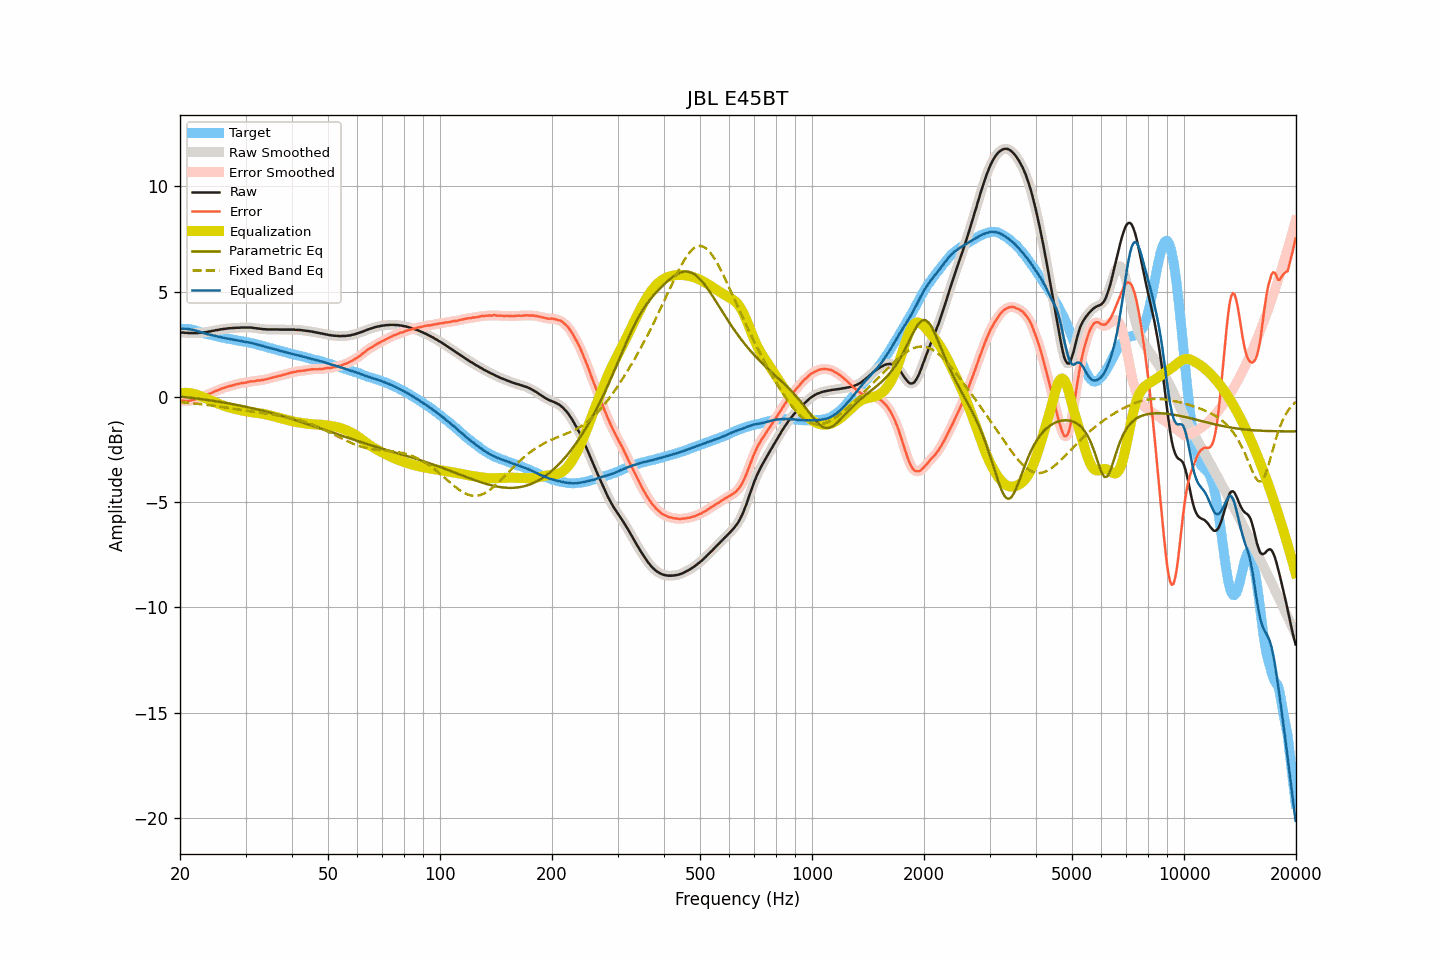

The data file committed next to this chart (first rows):
frequency, raw, smoothed, error, error_smoothed, equalization, parametric_eq, fixed_band_eq, equalized_raw, equalized_smoothed, target
20.00, 3.06, 3.06, -0.17, -0.17, 0.17, 0.01, -0.25, 3.23, 3.23, 3.23
20.20, 3.05, 3.06, -0.18, -0.18, 0.18, 0.00, -0.26, 3.23, 3.24, 3.23
20.40, 3.05, 3.05, -0.18, -0.19, 0.19, -0.00, -0.26, 3.24, 3.24, 3.23
20.61, 3.04, 3.04, -0.19, -0.19, 0.19, -0.01, -0.27, 3.23, 3.23, 3.23
20.81, 3.04, 3.04, -0.19, -0.19, 0.19, -0.02, -0.28, 3.23, 3.23, 3.23
21.02, 3.03, 3.03, -0.20, -0.19, 0.19, -0.03, -0.28, 3.22, 3.22, 3.23
21.23, 3.03, 3.03, -0.18, -0.18, 0.18, -0.04, -0.29, 3.21, 3.21, 3.21
21.44, 3.03, 3.03, -0.17, -0.17, 0.17, -0.05, -0.30, 3.20, 3.20, 3.20
21.66, 3.03, 3.03, -0.15, -0.15, 0.15, -0.06, -0.31, 3.18, 3.18, 3.18
21.87, 3.03, 3.03, -0.13, -0.13, 0.13, -0.07, -0.31, 3.16, 3.16, 3.16
22.09, 3.03, 3.03, -0.12, -0.11, 0.11, -0.08, -0.32, 3.14, 3.14, 3.15
22.31, 3.03, 3.03, -0.09, -0.09, 0.08, -0.09, -0.33, 3.12, 3.12, 3.12
22.54, 3.04, 3.04, -0.06, -0.06, 0.05, -0.10, -0.34, 3.10, 3.09, 3.10
22.76, 3.04, 3.04, -0.03, -0.03, 0.03, -0.11, -0.35, 3.07, 3.07, 3.08
22.99, 3.05, 3.05, 0.01, 0.01, -0.01, -0.12, -0.36, 3.05, 3.05, 3.05
23.22, 3.06, 3.06, 0.05, 0.04, -0.04, -0.13, -0.37, 3.03, 3.02, 3.02
23.45, 3.07, 3.07, 0.08, 0.08, -0.07, -0.14, -0.38, 3.00, 3.00, 2.99
23.69, 3.08, 3.08, 0.10, 0.10, -0.10, -0.15, -0.39, 2.98, 2.98, 2.98
23.92, 3.10, 3.10, 0.14, 0.13, -0.14, -0.16, -0.40, 2.97, 2.96, 2.96
24.16, 3.11, 3.11, 0.16, 0.16, -0.17, -0.17, -0.41, 2.94, 2.94, 2.95
24.40, 3.13, 3.13, 0.20, 0.20, -0.20, -0.18, -0.42, 2.93, 2.93, 2.93
24.65, 3.14, 3.15, 0.23, 0.23, -0.23, -0.19, -0.43, 2.91, 2.91, 2.91
24.89, 3.16, 3.16, 0.27, 0.27, -0.27, -0.21, -0.44, 2.90, 2.89, 2.89
25.14, 3.17, 3.17, 0.29, 0.30, -0.30, -0.22, -0.45, 2.88, 2.88, 2.88
25.39, 3.18, 3.19, 0.33, 0.33, -0.33, -0.23, -0.46, 2.85, 2.86, 2.86
25.65, 3.20, 3.20, 0.36, 0.36, -0.36, -0.24, -0.47, 2.84, 2.84, 2.85
25.91, 3.21, 3.21, 0.40, 0.39, -0.39, -0.26, -0.48, 2.82, 2.82, 2.82
26.16, 3.22, 3.22, 0.42, 0.42, -0.42, -0.27, -0.49, 2.81, 2.81, 2.80
26.43, 3.23, 3.23, 0.44, 0.44, -0.44, -0.28, -0.50, 2.79, 2.79, 2.79
26.69, 3.24, 3.24, 0.47, 0.47, -0.47, -0.30, -0.52, 2.78, 2.78, 2.77
26.96, 3.25, 3.25, 0.49, 0.49, -0.49, -0.31, -0.53, 2.76, 2.76, 2.76
27.23, 3.26, 3.26, 0.51, 0.51, -0.51, -0.32, -0.54, 2.75, 2.75, 2.75
27.50, 3.26, 3.27, 0.52, 0.53, -0.53, -0.34, -0.55, 2.73, 2.73, 2.74
27.77, 3.27, 3.27, 0.56, 0.55, -0.55, -0.35, -0.56, 2.72, 2.72, 2.72
28.05, 3.27, 3.28, 0.57, 0.57, -0.57, -0.37, -0.58, 2.70, 2.70, 2.70
28.33, 3.28, 3.28, 0.60, 0.59, -0.59, -0.38, -0.59, 2.69, 2.69, 2.68
28.62, 3.28, 3.28, 0.61, 0.61, -0.61, -0.40, -0.60, 2.67, 2.67, 2.67
28.90, 3.28, 3.29, 0.62, 0.63, -0.63, -0.41, -0.61, 2.66, 2.66, 2.66
29.19, 3.29, 3.29, 0.65, 0.64, -0.64, -0.43, -0.62, 2.65, 2.65, 2.64
29.48, 3.29, 3.29, 0.66, 0.66, -0.66, -0.44, -0.63, 2.63, 2.63, 2.64
29.78, 3.29, 3.29, 0.67, 0.67, -0.67, -0.46, -0.65, 2.62, 2.62, 2.63
30.08, 3.29, 3.29, 0.68, 0.68, -0.69, -0.47, -0.66, 2.61, 2.61, 2.61
30.38, 3.29, 3.29, 0.70, 0.70, -0.70, -0.49, -0.67, 2.59, 2.59, 2.59
30.68, 3.29, 3.29, 0.71, 0.72, -0.71, -0.51, -0.68, 2.58, 2.58, 2.58
30.99, 3.29, 3.29, 0.73, 0.73, -0.72, -0.53, -0.69, 2.57, 2.57, 2.56
31.30, 3.28, 3.28, 0.74, 0.74, -0.74, -0.54, -0.70, 2.55, 2.55, 2.55
31.61, 3.27, 3.27, 0.74, 0.75, -0.75, -0.56, -0.71, 2.53, 2.53, 2.53
31.93, 3.26, 3.26, 0.75, 0.76, -0.76, -0.58, -0.72, 2.51, 2.51, 2.51
32.24, 3.25, 3.25, 0.77, 0.77, -0.77, -0.60, -0.73, 2.49, 2.49, 2.48
32.57, 3.24, 3.24, 0.78, 0.78, -0.78, -0.61, -0.75, 2.47, 2.47, 2.47
32.89, 3.23, 3.23, 0.78, 0.79, -0.79, -0.63, -0.76, 2.45, 2.45, 2.45
33.22, 3.22, 3.22, 0.80, 0.80, -0.80, -0.65, -0.77, 2.42, 2.42, 2.42
33.55, 3.21, 3.21, 0.80, 0.81, -0.81, -0.67, -0.78, 2.40, 2.40, 2.41
33.89, 3.21, 3.21, 0.83, 0.83, -0.83, -0.69, -0.79, 2.38, 2.38, 2.38
34.23, 3.20, 3.20, 0.84, 0.84, -0.84, -0.71, -0.80, 2.36, 2.36, 2.36
34.57, 3.20, 3.20, 0.86, 0.86, -0.86, -0.73, -0.81, 2.34, 2.34, 2.34
34.92, 3.20, 3.20, 0.89, 0.88, -0.88, -0.75, -0.82, 2.32, 2.32, 2.32
35.27, 3.20, 3.20, 0.90, 0.90, -0.90, -0.77, -0.83, 2.30, 2.30, 2.30
35.62, 3.20, 3.20, 0.92, 0.92, -0.92, -0.79, -0.85, 2.28, 2.28, 2.28
35.97, 3.20, 3.20, 0.95, 0.94, -0.94, -0.81, -0.86, 2.26, 2.26, 2.25
... 635 more rows
